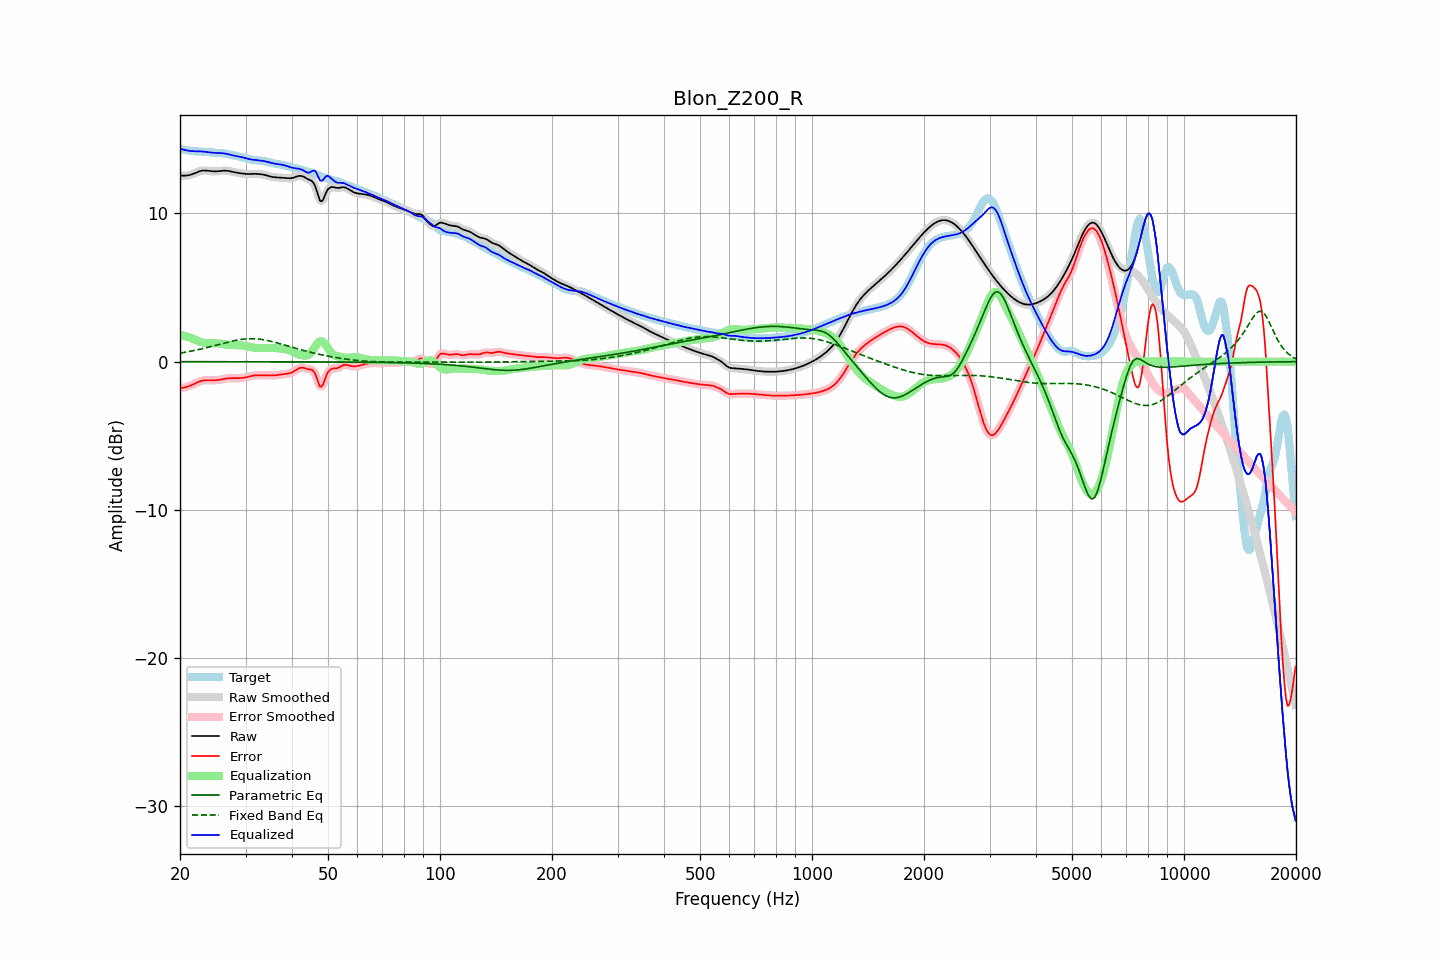

Data behind this chart, as committed beside it:
frequency, raw, error, smoothed, error_smoothed, equalization, parametric_eq, fixed_band_eq, equalized_raw, equalized_smoothed, target
20.00, 12.55, -1.79, 12.55, -1.79, 1.81, -0.00, 0.58, 14.36, 14.36, 14.35
20.20, 12.55, -1.78, 12.55, -1.78, 1.79, -0.00, 0.59, 14.33, 14.33, 14.33
20.40, 12.55, -1.76, 12.55, -1.76, 1.76, -0.00, 0.61, 14.31, 14.30, 14.31
20.61, 12.55, -1.74, 12.55, -1.74, 1.73, -0.00, 0.63, 14.28, 14.28, 14.29
20.81, 12.56, -1.71, 12.56, -1.71, 1.70, -0.00, 0.65, 14.26, 14.25, 14.27
21.02, 12.57, -1.68, 12.57, -1.68, 1.66, -0.00, 0.67, 14.23, 14.23, 14.25
21.23, 12.59, -1.64, 12.59, -1.64, 1.63, -0.00, 0.69, 14.22, 14.22, 14.23
21.44, 12.62, -1.59, 12.62, -1.59, 1.59, -0.00, 0.71, 14.21, 14.21, 14.22
21.66, 12.66, -1.54, 12.66, -1.55, 1.54, -0.00, 0.73, 14.20, 14.20, 14.21
21.87, 12.70, -1.49, 12.70, -1.49, 1.49, -0.00, 0.75, 14.19, 14.19, 14.20
22.09, 12.75, -1.44, 12.75, -1.44, 1.44, -0.00, 0.78, 14.19, 14.19, 14.19
22.31, 12.80, -1.39, 12.79, -1.39, 1.39, -0.00, 0.80, 14.19, 14.19, 14.19
22.54, 12.84, -1.35, 12.84, -1.35, 1.35, -0.00, 0.83, 14.19, 14.19, 14.18
22.76, 12.87, -1.31, 12.87, -1.31, 1.32, -0.00, 0.85, 14.19, 14.19, 14.18
22.99, 12.89, -1.28, 12.89, -1.28, 1.29, -0.00, 0.88, 14.18, 14.18, 14.17
23.22, 12.90, -1.26, 12.90, -1.26, 1.27, -0.00, 0.90, 14.17, 14.17, 14.16
23.45, 12.90, -1.25, 12.90, -1.25, 1.26, -0.00, 0.93, 14.15, 14.15, 14.15
23.69, 12.89, -1.25, 12.89, -1.25, 1.25, -0.00, 0.96, 14.14, 14.14, 14.14
23.92, 12.87, -1.25, 12.87, -1.25, 1.25, -0.00, 0.98, 14.12, 14.12, 14.12
24.16, 12.86, -1.25, 12.86, -1.25, 1.25, -0.00, 1.01, 14.11, 14.11, 14.11
24.40, 12.85, -1.26, 12.85, -1.26, 1.25, -0.00, 1.04, 14.10, 14.10, 14.10
24.65, 12.84, -1.26, 12.84, -1.26, 1.25, -0.00, 1.07, 14.09, 14.09, 14.10
24.89, 12.84, -1.26, 12.84, -1.26, 1.25, -0.00, 1.10, 14.09, 14.09, 14.09
25.14, 12.84, -1.25, 12.84, -1.25, 1.24, -0.00, 1.12, 14.08, 14.08, 14.09
25.39, 12.85, -1.24, 12.85, -1.23, 1.23, -0.00, 1.15, 14.08, 14.08, 14.08
25.65, 12.86, -1.22, 12.86, -1.22, 1.21, -0.00, 1.18, 14.07, 14.07, 14.08
25.91, 12.87, -1.20, 12.87, -1.20, 1.19, -0.00, 1.21, 14.07, 14.07, 14.07
26.16, 12.88, -1.17, 12.88, -1.17, 1.18, -0.00, 1.24, 14.06, 14.06, 14.06
26.43, 12.89, -1.15, 12.89, -1.15, 1.16, -0.00, 1.27, 14.04, 14.04, 14.04
26.69, 12.88, -1.14, 12.88, -1.13, 1.14, -0.00, 1.30, 14.02, 14.02, 14.02
26.96, 12.87, -1.12, 12.87, -1.12, 1.13, -0.00, 1.32, 14.00, 14.00, 13.99
27.23, 12.85, -1.12, 12.85, -1.12, 1.12, -0.00, 1.35, 13.97, 13.97, 13.97
27.50, 12.82, -1.11, 12.83, -1.11, 1.12, -0.01, 1.38, 13.94, 13.94, 13.94
27.77, 12.80, -1.11, 12.80, -1.11, 1.11, -0.01, 1.40, 13.91, 13.91, 13.91
28.05, 12.77, -1.12, 12.78, -1.11, 1.11, -0.01, 1.42, 13.89, 13.89, 13.89
28.33, 12.75, -1.12, 12.75, -1.12, 1.11, -0.01, 1.44, 13.87, 13.87, 13.87
28.62, 12.74, -1.11, 12.74, -1.11, 1.11, -0.01, 1.46, 13.85, 13.85, 13.85
28.90, 12.72, -1.11, 12.72, -1.11, 1.11, -0.01, 1.48, 13.83, 13.83, 13.83
29.19, 12.71, -1.10, 12.71, -1.10, 1.10, -0.01, 1.50, 13.81, 13.80, 13.81
29.48, 12.69, -1.09, 12.69, -1.09, 1.09, -0.01, 1.51, 13.78, 13.78, 13.78
29.78, 12.68, -1.08, 12.68, -1.08, 1.07, -0.01, 1.52, 13.75, 13.75, 13.75
30.08, 12.67, -1.06, 12.67, -1.06, 1.05, -0.01, 1.53, 13.72, 13.72, 13.72
30.38, 12.66, -1.03, 12.66, -1.03, 1.03, -0.01, 1.54, 13.69, 13.69, 13.69
30.68, 12.66, -1.01, 12.66, -1.01, 1.00, -0.01, 1.54, 13.66, 13.66, 13.66
30.99, 12.66, -0.98, 12.66, -0.98, 0.98, -0.01, 1.55, 13.65, 13.65, 13.64
31.30, 12.67, -0.95, 12.67, -0.95, 0.96, -0.01, 1.55, 13.63, 13.63, 13.62
31.61, 12.67, -0.93, 12.67, -0.94, 0.94, -0.01, 1.54, 13.62, 13.62, 13.61
31.93, 12.67, -0.92, 12.67, -0.92, 0.93, -0.01, 1.54, 13.60, 13.60, 13.60
32.24, 12.67, -0.92, 12.67, -0.92, 0.92, -0.01, 1.53, 13.59, 13.59, 13.59
32.57, 12.66, -0.92, 12.66, -0.92, 0.92, -0.01, 1.52, 13.58, 13.58, 13.58
32.89, 12.65, -0.92, 12.65, -0.92, 0.91, -0.01, 1.51, 13.56, 13.56, 13.57
33.22, 12.64, -0.92, 12.64, -0.92, 0.92, -0.01, 1.49, 13.55, 13.55, 13.55
33.55, 12.62, -0.92, 12.62, -0.92, 0.92, -0.01, 1.48, 13.54, 13.54, 13.54
33.89, 12.59, -0.92, 12.59, -0.92, 0.92, -0.01, 1.46, 13.52, 13.52, 13.51
34.23, 12.56, -0.93, 12.56, -0.93, 0.93, -0.01, 1.43, 13.49, 13.49, 13.49
34.57, 12.53, -0.93, 12.53, -0.93, 0.93, -0.01, 1.41, 13.46, 13.46, 13.46
34.92, 12.50, -0.94, 12.50, -0.94, 0.93, -0.01, 1.39, 13.43, 13.43, 13.43
35.27, 12.47, -0.94, 12.47, -0.94, 0.93, -0.01, 1.36, 13.40, 13.40, 13.41
35.62, 12.45, -0.93, 12.45, -0.93, 0.93, -0.01, 1.33, 13.38, 13.38, 13.38
35.97, 12.44, -0.92, 12.44, -0.92, 0.92, -0.01, 1.31, 13.36, 13.36, 13.36
... 635 more rows
